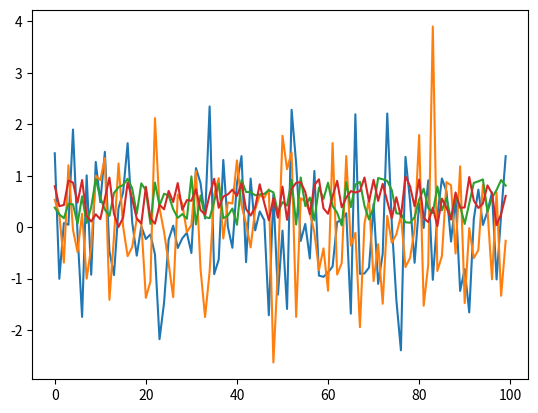

Here is the Python script that generated this plot:
import numpy as np
import matplotlib.pyplot as plt
%matplotlib inline

max(19, 20)

print('foobar')

str(22)

type(22)

bools = False, True, True
all(bools)  # True if all are True and False otherwise

any(bools)  # False if all are False and True otherwise

import calendar

calendar.isleap(2020)

def f(x):
    return 2 * x + 1

f(1)

f(10)

def new_abs_function(x):

    if x < 0:
        abs_value = -x
    else:
        abs_value = x

    return abs_value

print(new_abs_function(3))
print(new_abs_function(-3))

ts_length = 100
ϵ_values = []   # empty list

for i in range(ts_length):
    e = np.random.randn()
    ϵ_values.append(e)

plt.plot(ϵ_values)
plt.show()

def generate_data(n):
    ϵ_values = []
    for i in range(n):
        e = np.random.randn()
        ϵ_values.append(e)
    return ϵ_values

data = generate_data(100)
plt.plot(data)
plt.show()

def generate_data(n, generator_type):
    ϵ_values = []
    for i in range(n):
        if generator_type == 'U':
            e = np.random.uniform(0, 1)
        else:
            e = np.random.randn()
        ϵ_values.append(e)
    return ϵ_values

data = generate_data(100, 'U')
plt.plot(data)
plt.show()

def generate_data(n, generator_type):
    ϵ_values = []
    for i in range(n):
        e = generator_type()
        ϵ_values.append(e)
    return ϵ_values

data = generate_data(100, np.random.uniform)
plt.plot(data)
plt.show()

max(7, 2, 4)   # max() is a built-in Python function

m = max
m(7, 2, 4)

def factorial(n):
    k = 1
    for i in range(n):
        k = k * (i + 1)
    return k

factorial(4)

from numpy.random import uniform

def binomial_rv(n, p):
    count = 0
    for i in range(n):
        U = uniform()
        if U < p:
            count = count + 1    # Or count += 1
    return count

binomial_rv(10, 0.5)

from numpy.random import uniform

def draw(k):  # pays if k consecutive successes in a sequence

    payoff = 0
    count = 0

    for i in range(10):
        U = uniform()
        count = count + 1 if U < 0.5 else 0
        print(count)    # print counts for clarity
        if count == k:
            payoff = 1

    return payoff

draw(3)

def draw_new(k):  # pays if k successes in a sequence

    payoff = 0
    count = 0

    for i in range(10):
        U = uniform()
        count = count + ( 1 if U < 0.5 else 0 )
        print(count)
        if count == k:
            payoff = 1

    return payoff

draw_new(3)